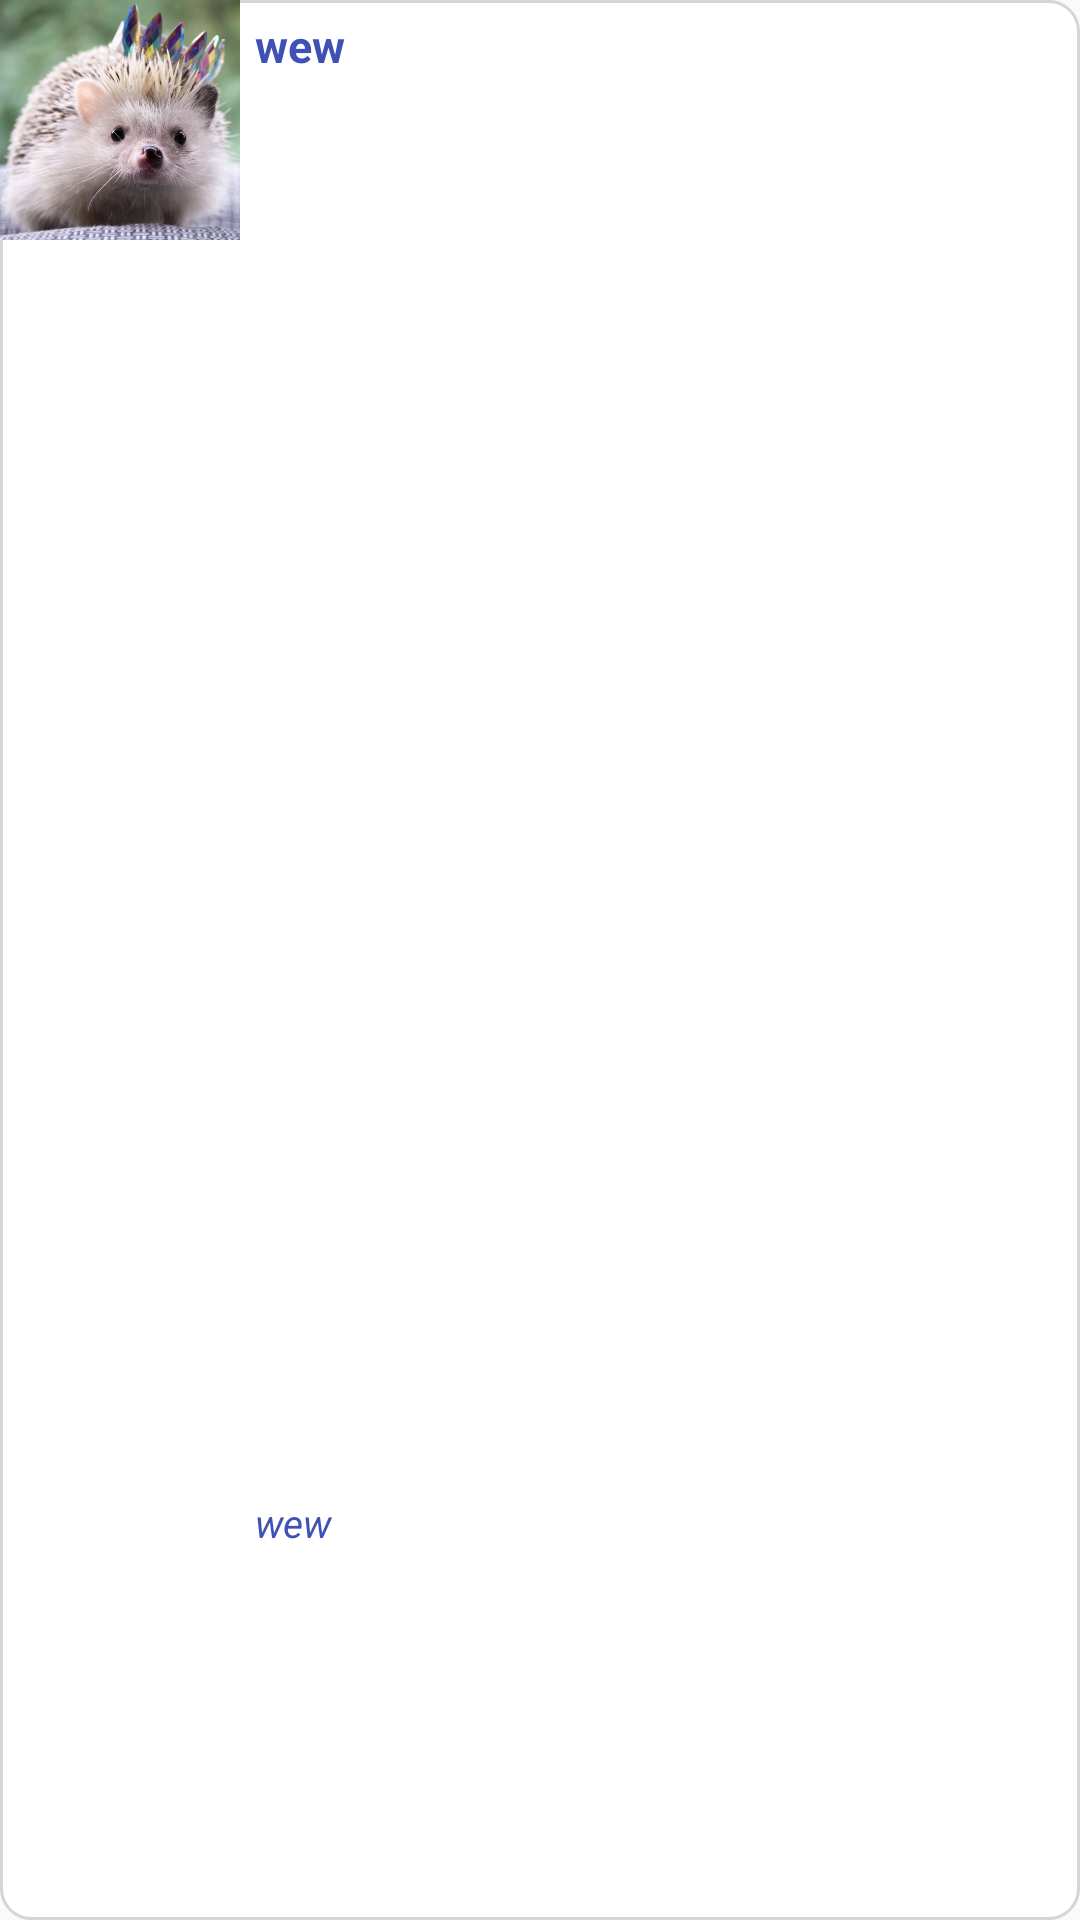

Here is an Android app screen rendered from its layout file. Give the layout XML and the strings, colors and styles it references.
<!-- AndroidManifest.xml: application theme AppTheme -->
<!-- res/layout/tag_list_item.xml -->
<?xml version="1.0" encoding="utf-8"?>
<android.support.constraint.ConstraintLayout xmlns:android="http://schemas.android.com/apk/res/android"
    xmlns:app="http://schemas.android.com/apk/res-auto"
    android:layout_width="match_parent"
    android:layout_height="80dp"
    android:background="@xml/listview_shape"
    android:orientation="horizontal">


    <LinearLayout
        android:layout_width="match_parent"
        android:layout_height="match_parent"
        android:orientation="horizontal">

        <ImageView
            android:id="@+id/tagImage"
            android:layout_width="80dp"
            android:layout_height="80dp"
            android:layout_marginRight="5dp"
            android:adjustViewBounds="true"
            android:background="@xml/listview_shape"
            android:clickable="true"
            android:clipChildren="true"
            android:scaleType="fitXY"
            android:src="@drawable/placeholder" />

        <LinearLayout
            android:layout_width="match_parent"
            android:layout_height="match_parent"
            android:orientation="vertical"
            android:paddingBottom="5dp"
            android:paddingRight="5dp"
            android:paddingTop="5dp">

            <TextView
                android:id="@+id/tagName"
                android:layout_width="match_parent"
                android:layout_height="wrap_content"
                android:layout_weight="4"
                android:text="wew"
                android:textColor="@color/colorPrimary"
                android:textSize="15sp"
                android:textStyle="bold" />

            <TextView
                android:id="@+id/tagProductCount"
                android:layout_width="match_parent"
                android:layout_height="wrap_content"
                android:layout_weight="1"
                android:text="wew"
                android:textColor="@color/colorPrimary"
                android:textSize="13sp"
                android:textStyle="italic" />

        </LinearLayout>
    </LinearLayout>
</android.support.constraint.ConstraintLayout>
<!-- resources referenced by this layout -->
<resources>
  <color name="colorPrimary">#3F51B5</color>
  <!-- drawable placeholder: png bitmap (drawable, 854234 bytes) -->
  <style name="AppTheme" parent="Theme.AppCompat.Light.DarkActionBar">
          
          <item name="colorPrimary">@color/iris</item>
          <item name="colorPrimaryDark">@color/colorPrimaryDark</item>
          <item name="colorAccent">@color/lightPurple</item>
          <item name="android:listSelector">@color/seafoam</item>
      </style>
  <color name="iris">#4C55B8</color>
  <color name="colorPrimaryDark">#303F9F</color>
  <color name="lightPurple">#A0ADFF</color>
  <color name="seafoam">#4CB6B1</color>
</resources>
